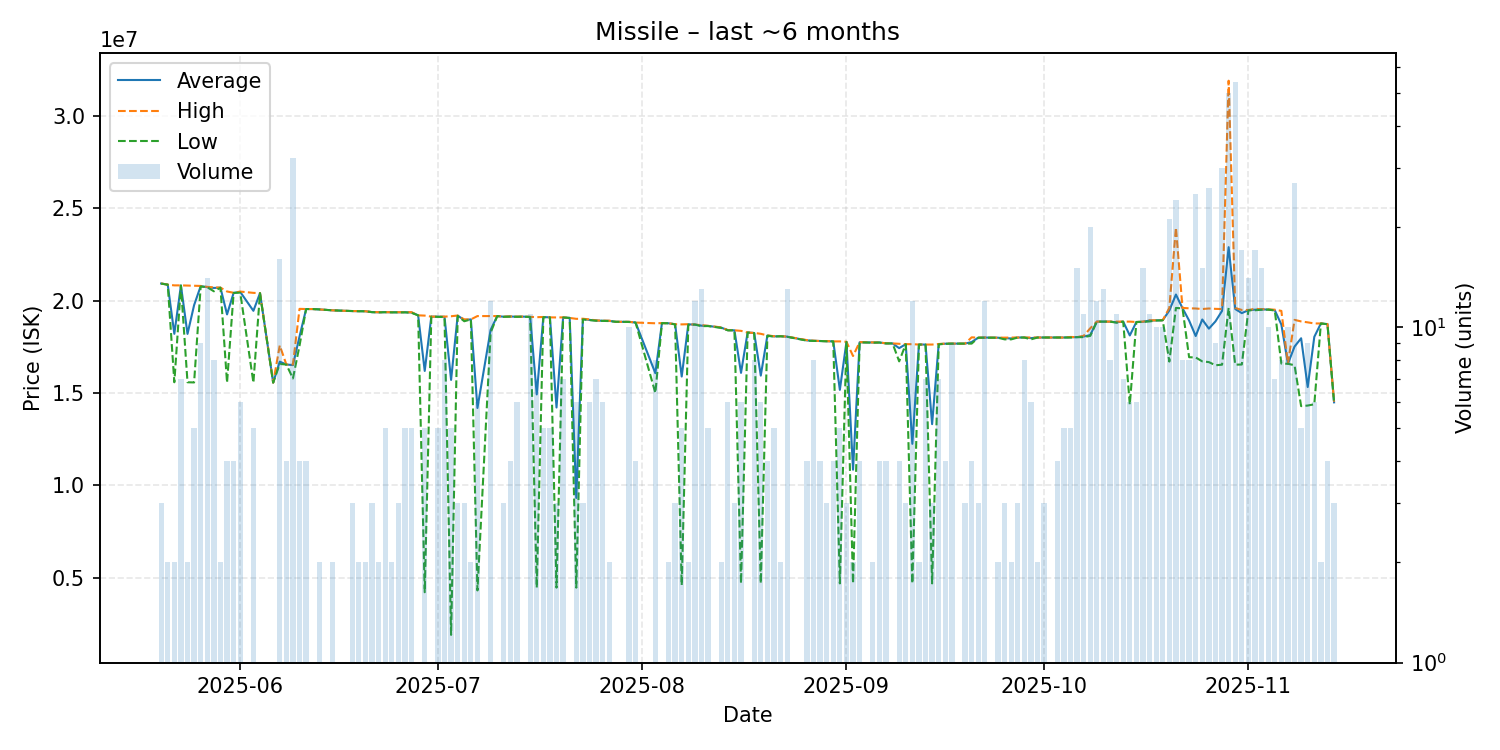

The file beside this chart, header and first rows:
date, average, highest, lowest, order_count, volume
2025-05-20, 20920000, 20925000, 20915000, 3, 3
2025-05-21, 20860000, 20860000, 20860000, 2, 2
2025-05-22, 18200000, 20820000, 15580000, 2, 2
2025-05-23, 20818571, 20820000, 20810000, 4, 7
2025-05-24, 18195000, 20810000, 15580000, 2, 2
2025-05-25, 19750000, 20795000, 15570000, 4, 5
2025-05-26, 20777778, 20790000, 20760000, 8, 9
2025-05-27, 20724286, 20740000, 20720000, 5, 14
2025-05-28, 20681250, 20710000, 20500000, 7, 8
2025-05-29, 20695000, 20700000, 20690000, 2, 2
2025-05-30, 19250000, 20490000, 15560000, 4, 4
2025-05-31, 20415000, 20420000, 20410000, 4, 4
2025-06-01, 20466667, 20485000, 20430000, 6, 6
2025-06-03, 19444000, 20415000, 15560000, 5, 5
2025-06-04, 20400000, 20400000, 20400000, 1, 1
2025-06-06, 15560000, 15560000, 15560000, 1, 1
2025-06-07, 16695000, 17570000, 16570000, 7, 16
2025-06-08, 16540000, 16540000, 16540000, 2, 4
2025-06-09, 16508125, 16540000, 15785000, 6, 32
2025-06-10, 18057500, 19550000, 17560000, 3, 4
2025-06-11, 19540000, 19540000, 19540000, 3, 4
2025-06-12, 19540000, 19540000, 19540000, 1, 1
2025-06-13, 19520000, 19520000, 19520000, 2, 2
2025-06-15, 19470000, 19470000, 19470000, 2, 2
2025-06-18, 19430000, 19430000, 19430000, 3, 3
2025-06-19, 19425000, 19430000, 19420000, 2, 2
2025-06-20, 19420000, 19420000, 19420000, 2, 2
2025-06-21, 19373333, 19380000, 19370000, 2, 3
2025-06-22, 19365000, 19370000, 19360000, 2, 2
2025-06-23, 19370000, 19370000, 19370000, 4, 5
2025-06-24, 19365000, 19370000, 19360000, 2, 2
2025-06-25, 19363333, 19370000, 19360000, 3, 3
2025-06-26, 19368000, 19370000, 19360000, 5, 5
2025-06-27, 19354000, 19370000, 19335000, 4, 5
2025-06-28, 19200000, 19200000, 19200000, 1, 1
2025-06-29, 16192600, 19185000, 4223000, 5, 5
2025-06-30, 19130000, 19130000, 19130000, 1, 1
2025-07-01, 19126000, 19130000, 19120000, 5, 5
2025-07-02, 19123750, 19130000, 19105000, 8, 8
2025-07-03, 15707400, 19150000, 1917000, 3, 5
2025-07-04, 19183333, 19190000, 19170000, 3, 3
2025-07-05, 18946667, 18980000, 18880000, 3, 3
2025-07-06, 18980000, 18980000, 18980000, 2, 2
2025-07-07, 14188833, 19160000, 4321500, 6, 6
2025-07-09, 18410000, 19160000, 18260000, 3, 12
2025-07-10, 19160000, 19160000, 19160000, 1, 1
2025-07-11, 19123333, 19130000, 19120000, 3, 3
2025-07-12, 19137500, 19140000, 19130000, 4, 4
2025-07-13, 19121667, 19130000, 19120000, 6, 6
2025-07-14, 19130000, 19130000, 19130000, 1, 1
2025-07-15, 19110909, 19120000, 19110000, 9, 11
2025-07-16, 14922857, 19100000, 4470000, 5, 7
2025-07-17, 19106000, 19110000, 19100000, 4, 5
2025-07-18, 19090000, 19090000, 19090000, 4, 5
2025-07-19, 14214000, 19085000, 4472000, 3, 3
2025-07-20, 19085714, 19090000, 19080000, 4, 7
2025-07-21, 19060000, 19060000, 19060000, 1, 1
2025-07-22, 9324833, 19010000, 4471500, 4, 6
2025-07-23, 19003333, 19015000, 18980000, 3, 3
2025-07-24, 18953333, 18980000, 18940000, 4, 6
... 106 more rows
